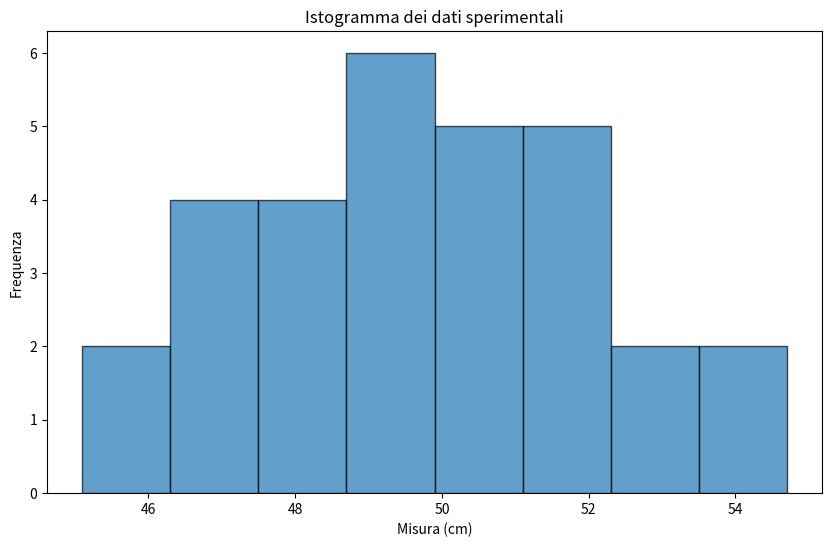

Write the Python code that produced this figure.
import matplotlib.pyplot as plt

# Dati sperimentali
dati_sperimentali = [45.1, 47.2, 49.3, 50.5, 52.6, 54.7, 48.3, 46.9, 51.2, 53.8, 
                     50.0, 49.9, 48.7, 51.5, 52.1, 47.6, 46.3, 50.9, 51.8, 48.0, 
                     49.5, 50.3, 47.0, 46.5, 52.4, 48.8, 49.2, 51.3, 47.8, 50.7]

# Crea l'istogramma
plt.figure(figsize=(10, 6))
plt.hist(dati_sperimentali, bins=8, edgecolor='black', alpha=0.7)

# Aggiungi titolo e etichette
plt.title('Istogramma dei dati sperimentali')
plt.xlabel('Misura (cm)')
plt.ylabel('Frequenza')

# Salva l'istogramma come immagine
plt.savefig('istogramma2.png')

# Mostra l'istogramma
plt.show()

